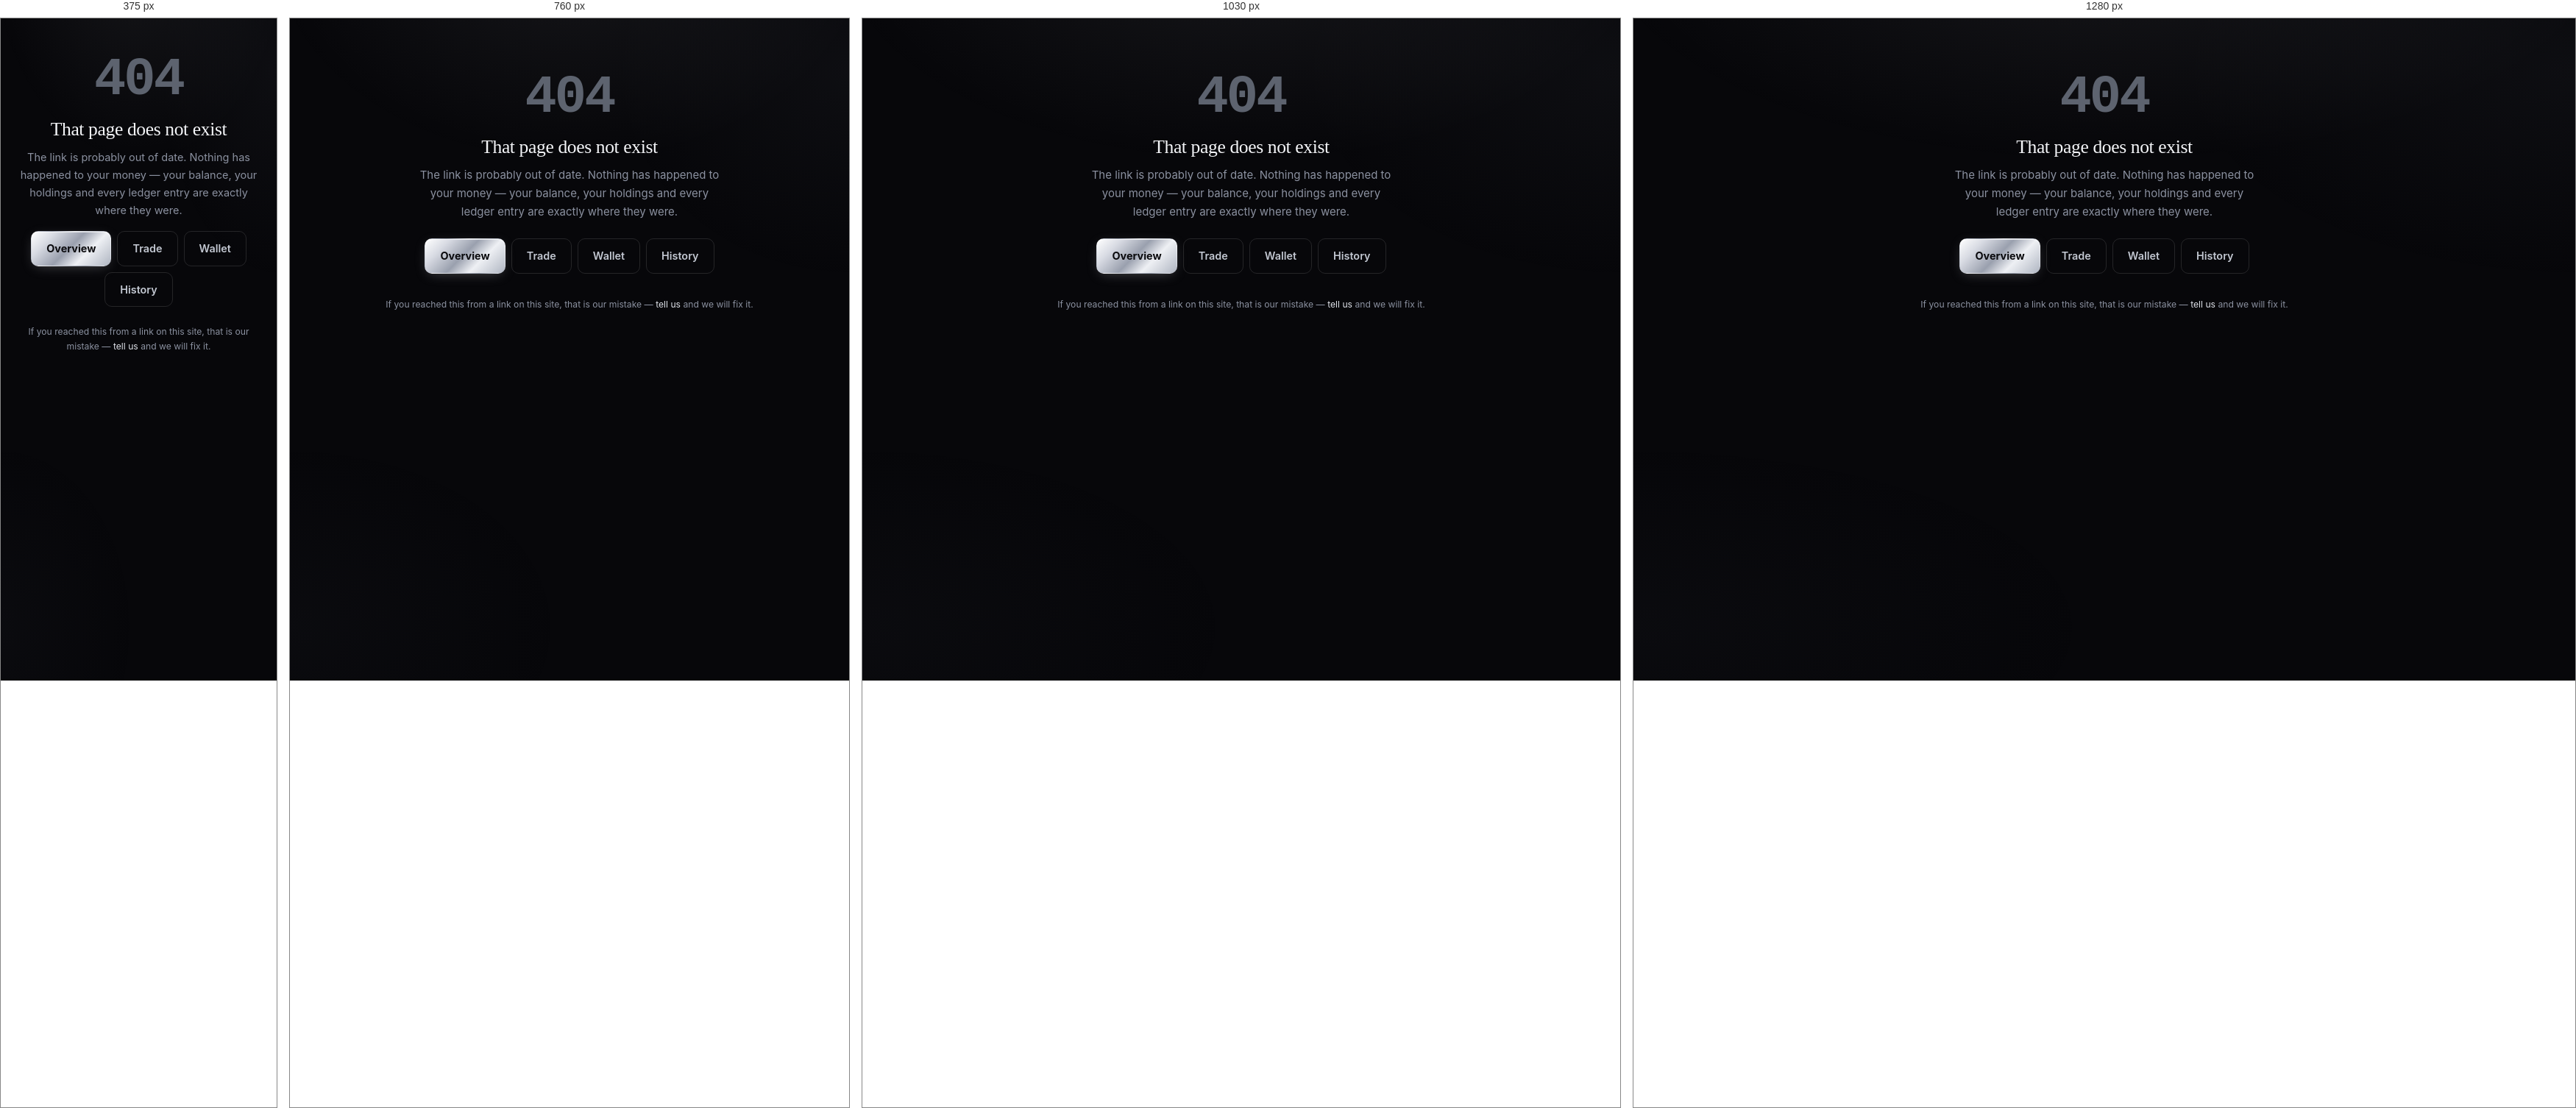
Rendered at 375 px, 760 px, 1030 px and 1280 px, left to right.

<!-- file: 404.html -->
<!DOCTYPE html>
<html lang="en">
<head>
<meta charset="utf-8">
<meta name="viewport" content="width=device-width, initial-scale=1">
<title>Not found — ARV Coin</title>
<meta name="robots" content="noindex">
<meta name="theme-color" content="#07070a">
<link rel="icon" href="favicon.svg?v=4" type="image/svg+xml">
<link rel="manifest" href="manifest.json">
<link rel="stylesheet" href="https://fonts.googleapis.com/css2?family=Cormorant+Garamond:wght@400;500;600&family=Inter:wght@400;500;600;700&family=JetBrains+Mono:wght@400;500;600;700&display=swap">
<link rel="stylesheet" href="css/core.css">
<script src="arv-config.js"></script>
</head>
<body>

<div data-nav></div>

<main class="page wrap" style="max-width:560px;padding-top:var(--sp-8);padding-bottom:var(--sp-8);text-align:center">

  <div class="num" style="font-size:4.5rem;font-weight:600;color:var(--tx-3);line-height:1;letter-spacing:-.04em">404</div>

  <h1 class="serif" style="font-size:1.6rem;margin-top:var(--sp-4)">That page does not exist</h1>

  <p class="muted" style="max-width:44ch;margin:var(--sp-3) auto 0">
    The link is probably out of date. Nothing has happened to your money — your
    balance, your holdings and every ledger entry are exactly where they were.
  </p>

  <div class="row" style="justify-content:center;flex-wrap:wrap;gap:8px;margin-top:var(--sp-5)">
    <a href="index.html" class="btn btn-primary">Overview</a>
    <a href="trade.html" class="btn btn-ghost">Trade</a>
    <a href="dashboard.html" class="btn btn-ghost">Wallet</a>
    <a href="transactions.html" class="btn btn-ghost">History</a>
  </div>

  <p class="tiny muted" style="margin-top:var(--sp-6)">
    If you reached this from a link on this site, that is our mistake —
    <a data-support-link href="#">tell us</a> and we will fix it.
  </p>

</main>

<div data-footer></div>
<script type="module">
  import * as ui from './js/ui.js';

  // No feed on a dead end: it would open a websocket to paint a ticker nobody
  // came here to read.
  ui.boot({ feed: false }).then(function () {
    var email = globalThis.ARV_CONFIG.UI.supportEmail;
    ui.els('[data-support-link]').forEach(function (a) {
      a.href = 'mailto:' + email + '?subject=' + encodeURIComponent('Broken link: ' + location.pathname);
    });
  });
</script>
</body>
</html>


/* @media block from core.css */
@media (max-width: 980px) {
  .split, .split-hero { grid-template-columns: minmax(0, 1fr); }
  .split-hero { align-items: start; gap: var(--sp-5); }
}

/* @media block from core.css */
@media (max-width: 560px) {
  /* Back to rows on a phone, two per line. grid-auto-flow has to be reset or the
     figures stay in one sideways-scrolling strip. */
  .stat-strip {
    grid-auto-flow: row;
    grid-template-columns: repeat(2, minmax(0, 1fr));
    gap: var(--sp-4);
  }
}

/* @media block from core.css */
@media (min-width: 881px) {
  .tabbar {
    left: 50%; right: auto; transform: translateX(-50%);
    width: auto; max-width: 620px;
    border: 1px solid var(--line-2); border-bottom: 0;
    border-radius: 16px 16px 0 0;
    padding: 0 8px;
  }
  .tabbar .tab { flex: 0 0 auto; padding: 10px 20px; min-height: 56px; }
  .tabbar .tab-l { font-size: .72rem; }
}

/* @media block from core.css */
@media (max-width: 880px) {
  .nav-help { display: block; }
}

/* @media block from core.css */
@media (max-width: 560px) {
  .order-cards { grid-template-columns: minmax(0, 1fr); }
}

/* @media block from core.css */
@media (max-width: 860px) {
  .legal-layout { grid-template-columns: minmax(0, 1fr); gap: var(--sp-5); }
  .toc { position: static; }
  .toc ul { columns: 2; column-gap: var(--sp-4); line-height: 1.9; }
}

/* @media block from core.css */
@media (max-width: 1080px) {
  .g-4 { grid-template-columns: repeat(2, 1fr); }
  .foot-grid { grid-template-columns: 1fr 1fr; }
}

/* @media block from core.css */
@media (max-width: 880px) {
  .nav-links {
    position: fixed; inset: var(--nav-h) 0 auto 0; display: none;
    flex-direction: column; gap: 2px; padding: var(--sp-4);
    background: rgba(7,7,10,.97);
    backdrop-filter: blur(22px); -webkit-backdrop-filter: blur(22px);
    border-bottom: 1px solid var(--line);
  }
  .nav-links.open { display: flex; }
  .nav-links a { padding: 12px 14px; }
  .nav-toggle { display: grid; place-items: center; }
  .nav .wrap { gap: var(--sp-3); }
  .nav-ticker { display: none; }
}

/* @media block from core.css */
@media (max-width: 660px) {
  :root { --sp-5: 16px; --sp-6: 24px; --sp-7: 32px; --sp-8: 48px; --sp-9: 64px; }
  body { font-size: 14.5px; }
  .wrap { padding: 0 var(--sp-4); }
  .g-2, .g-3, .g-4, .g-auto { grid-template-columns: minmax(0, 1fr); }
  .wallet-split { grid-template-columns: minmax(0, 1fr); }
  .wallet-split .divider { height: 1px; }

  /* Segmented controls hold more labels than a 390px screen has room for, so they
     scroll rather than push the page sideways. */
  .tabs, .side-toggle { max-width: 100%; overflow-x: auto; }
  .tabs { scrollbar-width: none; }
  .tabs::-webkit-scrollbar { display: none; }

  /* Flex items default to min-width: auto, which is min-content — so a row
     holding a scrollable tab strip or a long label still refuses to shrink and
     pushes past the screen edge. Same fix as the grid tracks, applied where the
     layout is flex. */
  .row > *, .row-between > *, .chart-bar > *, .card-head > * { min-width: 0; }
  .card { padding: var(--sp-4); border-radius: var(--r); }
  .stat-v { font-size: 1.3rem; }
  .stat-v-lg { font-size: 1.85rem; }
  .chart-canvas { height: 310px; }
  .chart-canvas.tall { height: 370px; }
  .foot-grid { grid-template-columns: 1fr; }
  .toast-host { left: var(--sp-4); right: var(--sp-4); bottom: var(--sp-4); max-width: none; }
  .steps { flex-direction: column; gap: 2px; }
  .step { border-top: none; border-left: 1px solid var(--k-4); }
  .step.on { border-left-color: var(--s-2); }
  .step.done { border-left-color: var(--up); }

  /* A 70px blur animating behind the fold is the most expensive thing on the
     page and the least noticed. The plate, engine-turning and grain all stay —
     those are static and free — so the hero still looks machined, it just stops
     moving. */
  .hero-sweep { animation: none; filter: blur(46px); opacity: .7; }
  .metal-lit { animation: none; background-position: 30% 50%; }
  .hero-engine { opacity: .4; }
}

/* @media block from core.css */
@media (max-width: 660px) {
  .wallet-split { grid-template-columns: 1fr; }
  .wallet-split .divider { height: 1px; }
  .asset-row { grid-template-columns: 30px 1fr auto; }
  .asset-row .spark { display: none; }
  .candles-hero { height: 68px; gap: 4px; }
}

/* @media block from core.css */
@media (max-width: 880px) {
  .pwa-install { bottom: calc(80px + env(safe-area-inset-bottom, 0px)); }
}

/* @media block from core.css */
@media (max-width: 560px) {
  .asst-panel {
    right: 12px; left: 12px; width: auto;
    bottom: calc(140px + env(safe-area-inset-bottom, 0px));
    max-height: 64vh;
  }
}

/* @media block from core.css */
@media (max-width: 640px) {
  /* On a phone the bar scrolls sideways instead of stacking into a tall block,
     and drops its sticky offset so it does not eat the viewport. */
  .admin-tabs {
    position: static;
    flex-wrap: nowrap; overflow-x: auto;
    -webkit-overflow-scrolling: touch;
  }
  .admin-tab { flex: 0 0 auto; }
}

/* @media block from core.css */
@media (max-width: 1100px) {
  .wallet-hero { grid-template-columns: minmax(0, 1fr) 210px; }
  .wallet-hero .coin3d-stage { --coin-scale: .86; }
}

/* @media block from core.css */
@media (max-width: 980px) {
  /* Stacks under the balances rather than above them — the numbers are why the
     page exists, so they stay first. */
  .wallet-hero { grid-template-columns: minmax(0, 1fr); }
  .wallet-hero .coin3d-stage { height: 190px; --coin-scale: .8; order: 2; }
  .hero-coin { height: 250px; --coin-scale: .84; }
}

/* @media block from core.css */
@media (max-width: 560px) {
  .wallet-hero .coin3d-stage { height: 168px; --coin-scale: .68; }
  .hero-coin { height: 210px; --coin-scale: .72; }
}